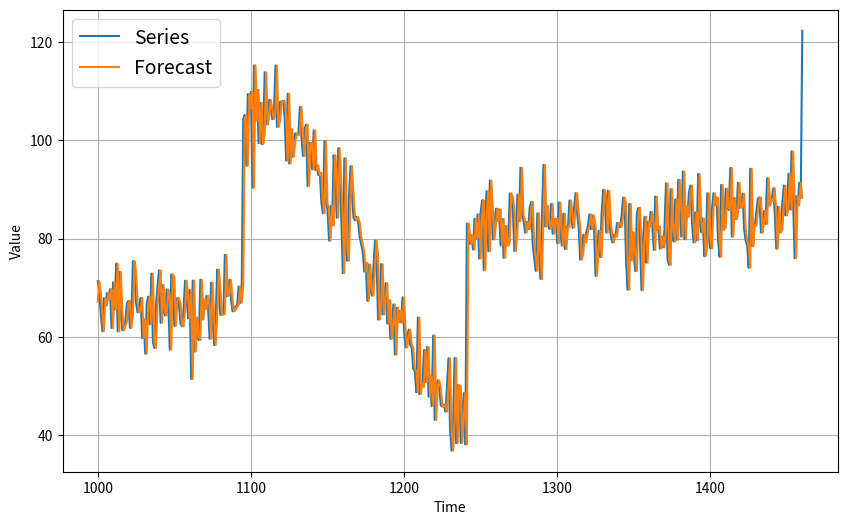
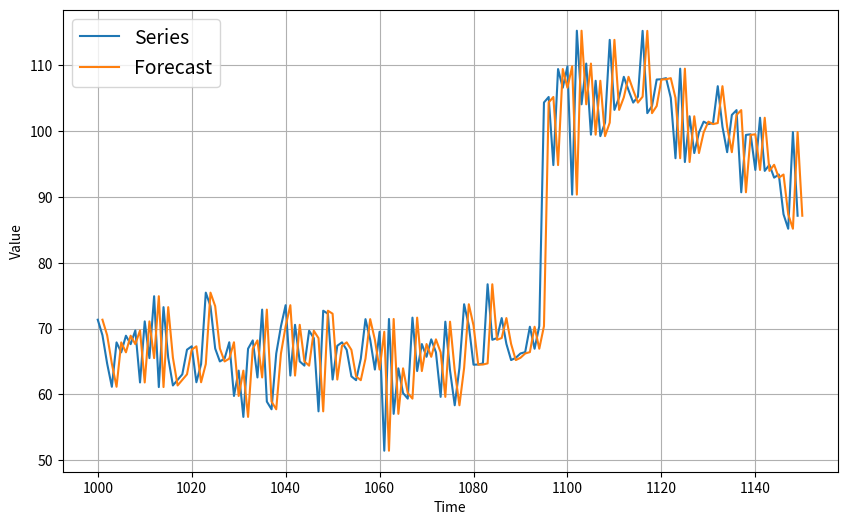

Recreate these plots in Python, in order.
#naive forecasting
#run with python 3

from __future__ import absolute_import, division, print_function, unicode_literals

import numpy as np
import matplotlib.pyplot as plt

def plot_series(time, series, format="-", start=0, end=None, label=None):
    plt.plot(time[start:end], series[start:end], format, label=label)
    plt.xlabel("Time")
    plt.ylabel("Value")
    if label:
        plt.legend(fontsize=14)
    plt.grid(True)
    
def trend(time, slope=0):
    return slope * time

def seasonal_pattern(season_time):
    """arbitrary pattern"""
    return np.where(season_time < 0.4,
                    np.cos(season_time * 2 * np.pi),
                    1 / np.exp(3 * season_time))
  
def seasonality(time, period, amplitude=1, phase=0):
    """Repeats the same pattern at each period"""
    season_time = ((time + phase) % period) / period
    return amplitude * seasonal_pattern(season_time)
    
def white_noise(time, noise_level=1, seed=None):
    rnd = np.random.RandomState(seed)
    return rnd.randn(len(time)) * noise_level

time = np.arange(4 * 365 + 1)

slope = 0.05
baseline = 10
amplitude = 40
series = baseline + trend(time, slope) + seasonality(time, period=365, amplitude=amplitude)

noise_level = 5
noise = white_noise(time, noise_level, seed=42)

series += noise

split_time = 1000
time_train = time[:split_time]
x_train = series[:split_time]
time_valid = time[split_time:]
x_valid = series[split_time:]

#naive forecasting
naive_forecast = series[split_time - 1:-1]
plt.figure(figsize=(10, 6))
plot_series(time_valid, x_valid, label="Series")
plot_series(time_valid, naive_forecast, label="Forecast")
#zoom in on the start of the validation period
#you can see the naive forecast lags one step behind the time series
plt.figure(figsize=(10, 6))
plot_series(time_valid, x_valid, start=0, end=150, label="Series")
plot_series(time_valid, naive_forecast, start=1, end=151, label="Forecast")

#et's compute the mean absolute error between the forecasts and the predictions in the validation period
#this is our baseline
errors = naive_forecast - x_valid
abs_errors = np.abs(errors)
mae = abs_errors.mean()
print(mae)
